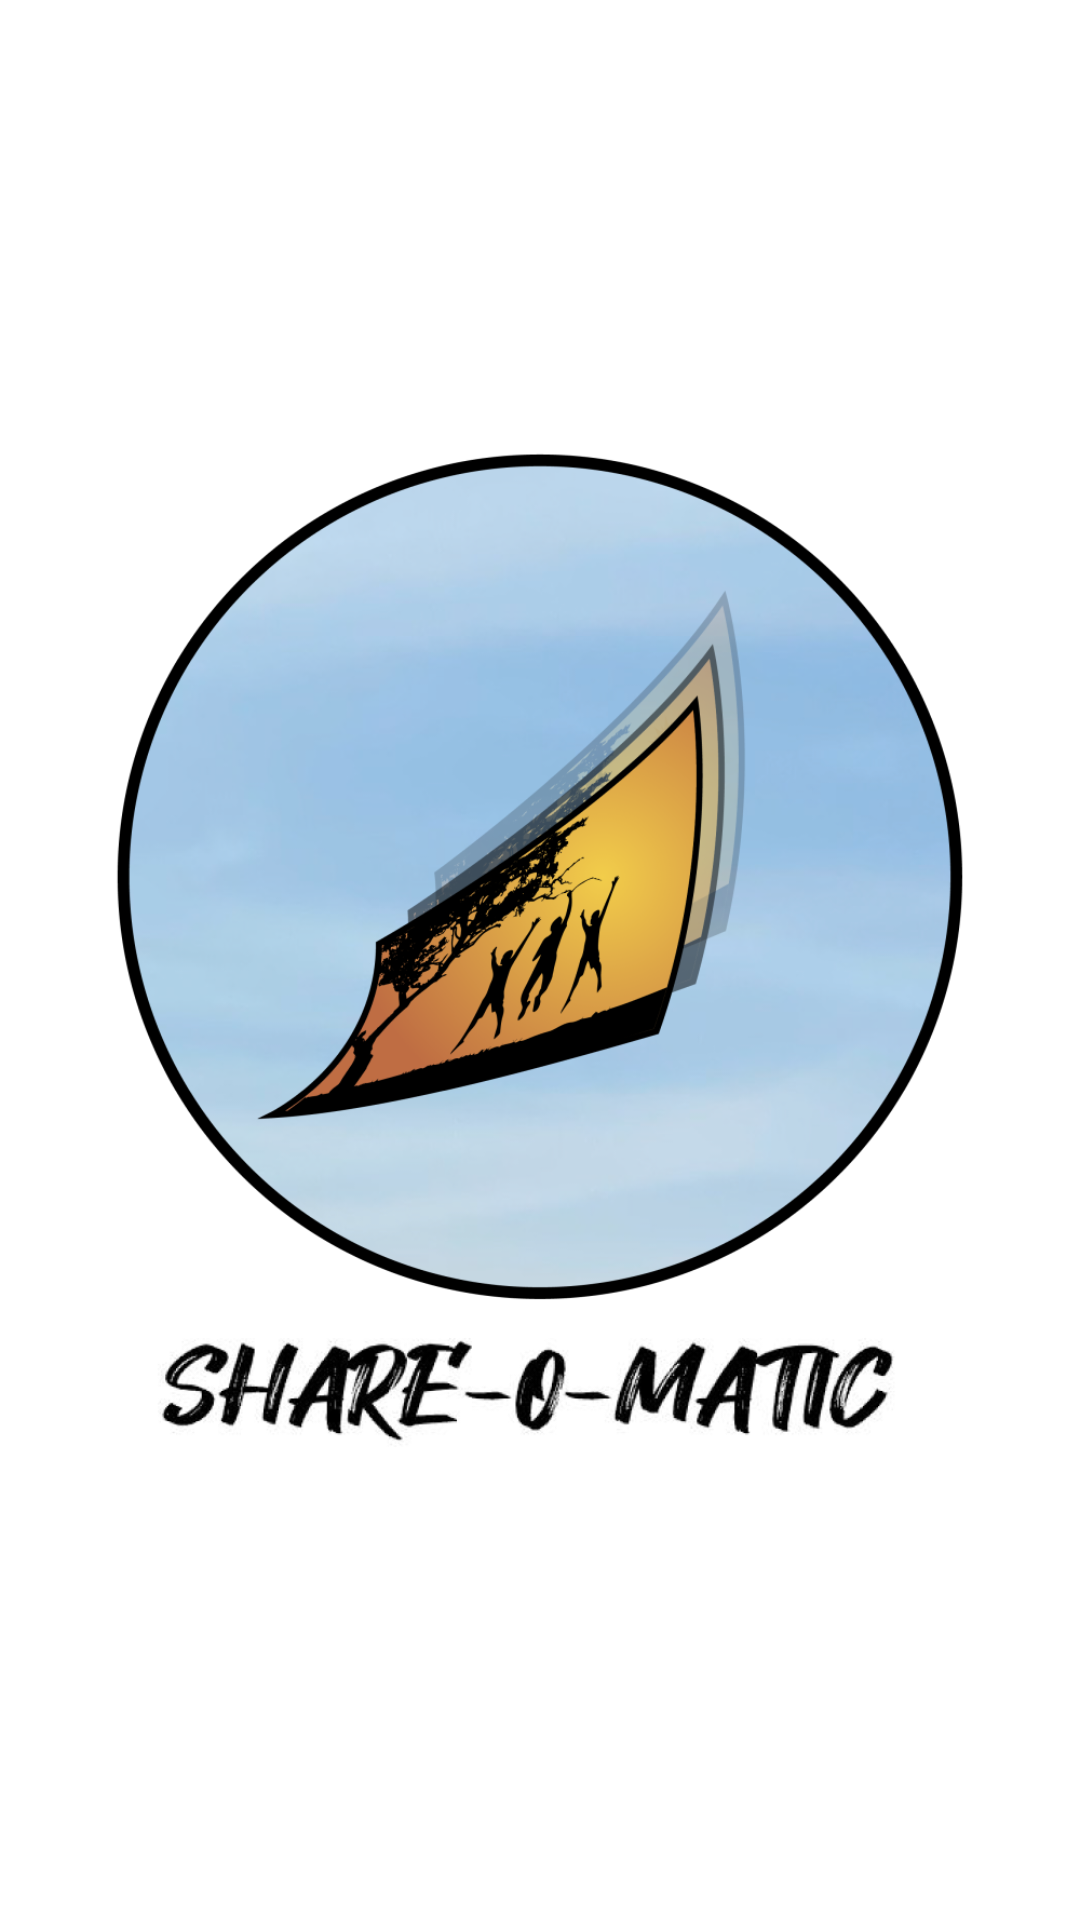

Produce the Android XML layout that renders to this screen, including the resource entries it uses.
<!-- AndroidManifest.xml: application theme Theme.ShareoMatic -->
<!-- res/layout/activity_splash.xml -->
<?xml version="1.0" encoding="utf-8"?>
<androidx.constraintlayout.widget.ConstraintLayout xmlns:android="http://schemas.android.com/apk/res/android"
    xmlns:app="http://schemas.android.com/apk/res-auto"
    android:layout_width="match_parent"
    android:layout_height="match_parent"
    android:background="@color/white"
    android:padding="@dimen/_60sdp">

    <androidx.appcompat.widget.AppCompatImageView
        android:layout_width="wrap_content"
        android:layout_height="wrap_content"
        android:src="@drawable/splash_icon"
        app:layout_constraintBottom_toBottomOf="parent"
        app:layout_constraintEnd_toEndOf="parent"
        app:layout_constraintStart_toStartOf="parent"
        app:layout_constraintTop_toTopOf="parent" />


</androidx.constraintlayout.widget.ConstraintLayout >
<!-- resources referenced by this layout -->
<resources>
  <color name="white">#FFFFFFFF</color>
  <!-- drawable splash_icon: png bitmap (drawable, 317359 bytes) -->
  <style name="Theme.ShareoMatic" parent="Theme.MaterialComponents.Light.DarkActionBar">
          
          <item name="colorPrimary">@color/purple_500</item>
          <item name="colorPrimaryDark">@color/purple_700</item>
          <item name="colorAccent">@color/teal_200</item>
          
      </style>
  <color name="purple_500">#FF6200EE</color>
  <color name="purple_700">#FF3700B3</color>
  <color name="teal_200">#FF03DAC5</color>
</resources>
